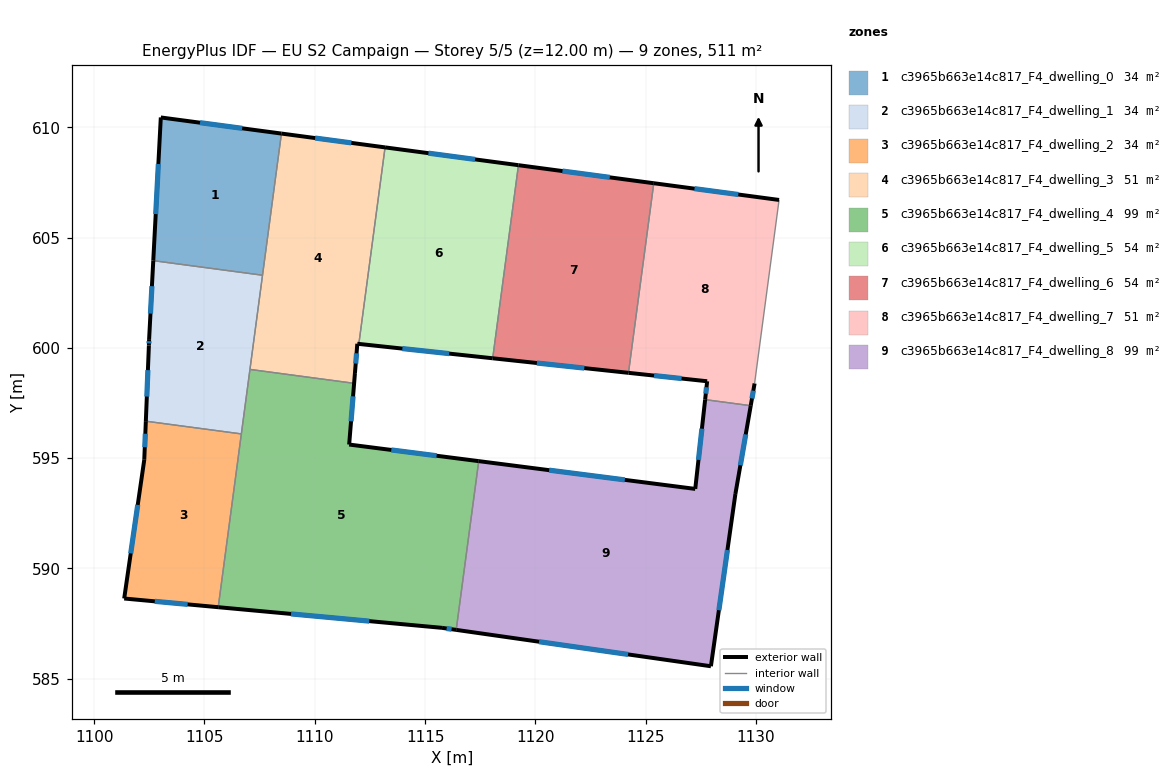
=== STOREY PLAN SPEC (per zone: floor XY polygon, exterior-wall plan segments, windows/doors) ===
zone 1: c3965b663e14c817_F4_dwelling_0  (34.1 m²)
  floor: (1108.49, 609.72) (1107.63, 603.29) (1102.68, 603.95) (1103.02, 610.45)
  exterior wall: (1103.02, 610.45) – (1102.68, 603.95)  [6.5 m]
    window: (1102.91, 608.33) – (1102.79, 606.07)  [2.4 m²]
  exterior wall: (1108.49, 609.72) – (1103.02, 610.45)  [5.5 m]
    window: (1106.71, 609.95) – (1104.80, 610.21)  [2.0 m²]
  interior walls: 2
zone 2: c3965b663e14c817_F4_dwelling_1  (34.1 m²)
  floor: (1107.63, 603.29) (1106.67, 596.10) (1102.34, 596.68) (1102.48, 600.11) (1102.49, 600.40) (1102.68, 603.95)
  exterior wall: (1102.48, 600.11) – (1102.34, 596.68)  [3.4 m]
    window: (1102.43, 598.99) – (1102.39, 597.79)  [1.3 m²]
  exterior wall: (1102.49, 600.40) – (1102.48, 600.11)  [0.3 m]
    window: (1102.49, 600.30) – (1102.48, 600.20)  [0.1 m²]
  exterior wall: (1102.68, 603.95) – (1102.49, 600.40)  [3.6 m]
    window: (1102.62, 602.80) – (1102.55, 601.55)  [1.3 m²]
  interior walls: 4
zone 3: c3965b663e14c817_F4_dwelling_2  (34.1 m²)
  floor: (1106.67, 596.10) (1105.62, 588.24) (1101.36, 588.64) (1102.27, 594.93) (1102.34, 596.68)
  exterior wall: (1101.36, 588.64) – (1105.62, 588.24)  [4.3 m]
    window: (1102.75, 588.51) – (1104.24, 588.37)  [1.6 m²]
  exterior wall: (1102.27, 594.93) – (1101.36, 588.64)  [6.4 m]
    window: (1101.97, 592.88) – (1101.66, 590.68)  [2.3 m²]
  exterior wall: (1102.34, 596.68) – (1102.27, 594.93)  [1.8 m]
    window: (1102.32, 596.11) – (1102.29, 595.50)  [0.6 m²]
  interior walls: 2
zone 4: c3965b663e14c817_F4_dwelling_3  (51.1 m²)
  floor: (1113.19, 609.09) (1112.00, 600.18) (1111.93, 600.19) (1111.82, 598.86) (1111.76, 598.40) (1107.06, 599.02) (1108.49, 609.72)
  exterior wall: (1111.93, 600.19) – (1112.00, 600.18)  [0.1 m]
  exterior wall: (1111.82, 598.86) – (1111.93, 600.19)  [1.3 m]
    window: (1111.86, 599.29) – (1111.89, 599.75)  [0.5 m²]
  exterior wall: (1113.19, 609.09) – (1108.49, 609.72)  [4.7 m]
    window: (1111.66, 609.29) – (1110.02, 609.51)  [1.7 m²]
  interior walls: 5
zone 5: c3965b663e14c817_F4_dwelling_4  (98.8 m²)
  floor: (1117.43, 594.87) (1116.41, 587.21) (1115.77, 587.31) (1105.62, 588.24) (1107.06, 599.02) (1111.76, 598.40) (1111.82, 598.86) (1111.56, 595.62)
  exterior wall: (1105.62, 588.24) – (1115.77, 587.31)  [10.2 m]
    window: (1108.92, 587.94) – (1112.47, 587.61)  [3.7 m²]
  exterior wall: (1111.56, 595.62) – (1111.82, 598.86)  [3.2 m]
    window: (1111.64, 596.67) – (1111.74, 597.80)  [1.2 m²]
  exterior wall: (1117.43, 594.87) – (1111.56, 595.62)  [5.9 m]
    window: (1115.52, 595.11) – (1113.47, 595.37)  [2.2 m²]
  exterior wall: (1115.77, 587.31) – (1116.41, 587.21)  [0.6 m]
    window: (1115.98, 587.28) – (1116.20, 587.24)  [0.2 m²]
  interior walls: 5
zone 6: c3965b663e14c817_F4_dwelling_5  (54.4 m²)
  floor: (1119.23, 608.28) (1118.07, 599.53) (1112.00, 600.18) (1113.19, 609.09)
  exterior wall: (1119.23, 608.28) – (1113.19, 609.09)  [6.1 m]
    window: (1117.27, 608.54) – (1115.15, 608.83)  [2.2 m²]
  exterior wall: (1112.00, 600.18) – (1118.07, 599.53)  [6.1 m]
    window: (1113.97, 599.97) – (1116.09, 599.74)  [2.2 m²]
  interior walls: 2
zone 7: c3965b663e14c817_F4_dwelling_6  (54.2 m²)
  floor: (1125.37, 607.46) (1124.22, 598.87) (1118.07, 599.53) (1119.23, 608.28)
  exterior wall: (1125.37, 607.46) – (1119.23, 608.28)  [6.2 m]
    window: (1123.37, 607.73) – (1121.23, 608.02)  [2.3 m²]
  exterior wall: (1118.07, 599.53) – (1124.22, 598.87)  [6.2 m]
    window: (1120.07, 599.31) – (1122.22, 599.08)  [2.3 m²]
  interior walls: 2
zone 8: c3965b663e14c817_F4_dwelling_7  (51.1 m²)
  floor: (1131.05, 606.71) (1129.94, 598.39) (1129.76, 597.38) (1127.70, 597.65) (1127.79, 598.49) (1124.22, 598.87) (1125.37, 607.46)
  exterior wall: (1131.05, 606.71) – (1125.37, 607.46)  [5.7 m]
    window: (1129.20, 606.95) – (1127.22, 607.22)  [2.1 m²]
  exterior wall: (1129.76, 597.38) – (1129.94, 598.39)  [1.0 m]
    window: (1129.82, 597.71) – (1129.88, 598.06)  [0.4 m²]
  exterior wall: (1127.79, 598.49) – (1127.70, 597.65)  [0.8 m]
    window: (1127.76, 598.22) – (1127.73, 597.92)  [0.3 m²]
  exterior wall: (1124.22, 598.87) – (1127.79, 598.49)  [3.6 m]
    window: (1125.38, 598.74) – (1126.63, 598.61)  [1.3 m²]
  interior walls: 3
zone 9: c3965b663e14c817_F4_dwelling_8  (99.2 m²)
  floor: (1129.76, 597.38) (1129.07, 593.38) (1127.96, 585.57) (1116.41, 587.21) (1117.43, 594.87) (1127.25, 593.61) (1127.70, 597.65)
  exterior wall: (1116.41, 587.21) – (1127.96, 585.57)  [11.7 m]
    window: (1120.17, 586.68) – (1124.20, 586.10)  [4.3 m²]
  exterior wall: (1127.25, 593.61) – (1117.43, 594.87)  [9.9 m]
    window: (1124.06, 594.02) – (1120.63, 594.46)  [3.6 m²]
  exterior wall: (1127.70, 597.65) – (1127.25, 593.61)  [4.1 m]
    window: (1127.55, 596.34) – (1127.39, 594.92)  [1.5 m²]
  exterior wall: (1129.07, 593.38) – (1129.76, 597.38)  [4.1 m]
    window: (1129.30, 594.68) – (1129.54, 596.08)  [1.5 m²]
  exterior wall: (1127.96, 585.57) – (1129.07, 593.38)  [7.9 m]
    window: (1128.32, 588.11) – (1128.71, 590.84)  [2.9 m²]
  interior walls: 2

=== DERIVED (storey summary) ===
Building: EU S2 Campaign
Storey: 5 of 5  (floor level z = 12.00 m)
Storey gross floor area: 511.0 m²
Zones on this storey: 9
  - c3965b663e14c817_F4_dwelling_0: floor 34.1 m²; exterior wall 12.0 m (36.1 m²); 2 window(s) 4.4 m²; WWR 12.2%
  - c3965b663e14c817_F4_dwelling_1: floor 34.1 m²; exterior wall 7.3 m (21.9 m²); 3 window(s) 2.7 m²; WWR 12.2%
  - c3965b663e14c817_F4_dwelling_2: floor 34.1 m²; exterior wall 12.4 m (37.2 m²); 3 window(s) 4.5 m²; WWR 12.2%
  - c3965b663e14c817_F4_dwelling_3: floor 51.1 m²; exterior wall 6.1 m (18.4 m²); 2 window(s) 2.2 m²; WWR 12.1%
  - c3965b663e14c817_F4_dwelling_4: floor 98.8 m²; exterior wall 20.0 m (60.0 m²); 4 window(s) 7.3 m²; WWR 12.2%
  - c3965b663e14c817_F4_dwelling_5: floor 54.4 m²; exterior wall 12.2 m (36.6 m²); 2 window(s) 4.5 m²; WWR 12.2%
  - c3965b663e14c817_F4_dwelling_6: floor 54.2 m²; exterior wall 12.4 m (37.1 m²); 2 window(s) 4.5 m²; WWR 12.2%
  - c3965b663e14c817_F4_dwelling_7: floor 51.1 m²; exterior wall 11.2 m (33.5 m²); 4 window(s) 4.1 m²; WWR 12.2%
  - c3965b663e14c817_F4_dwelling_8: floor 99.2 m²; exterior wall 37.6 m (112.7 m²); 5 window(s) 13.8 m²; WWR 12.2%
Zone adjacency (shared interzone walls):
  - c3965b663e14c817_F4_dwelling_0 ↔ c3965b663e14c817_F4_dwelling_1
  - c3965b663e14c817_F4_dwelling_0 ↔ c3965b663e14c817_F4_dwelling_3
  - c3965b663e14c817_F4_dwelling_1 ↔ c3965b663e14c817_F4_dwelling_2
  - c3965b663e14c817_F4_dwelling_1 ↔ c3965b663e14c817_F4_dwelling_3
  - c3965b663e14c817_F4_dwelling_1 ↔ c3965b663e14c817_F4_dwelling_4
  - c3965b663e14c817_F4_dwelling_2 ↔ c3965b663e14c817_F4_dwelling_4
  - c3965b663e14c817_F4_dwelling_3 ↔ c3965b663e14c817_F4_dwelling_4
  - c3965b663e14c817_F4_dwelling_3 ↔ c3965b663e14c817_F4_dwelling_5
  - c3965b663e14c817_F4_dwelling_4 ↔ c3965b663e14c817_F4_dwelling_8
  - c3965b663e14c817_F4_dwelling_5 ↔ c3965b663e14c817_F4_dwelling_6
  - c3965b663e14c817_F4_dwelling_6 ↔ c3965b663e14c817_F4_dwelling_7
  - c3965b663e14c817_F4_dwelling_7 ↔ c3965b663e14c817_F4_dwelling_8